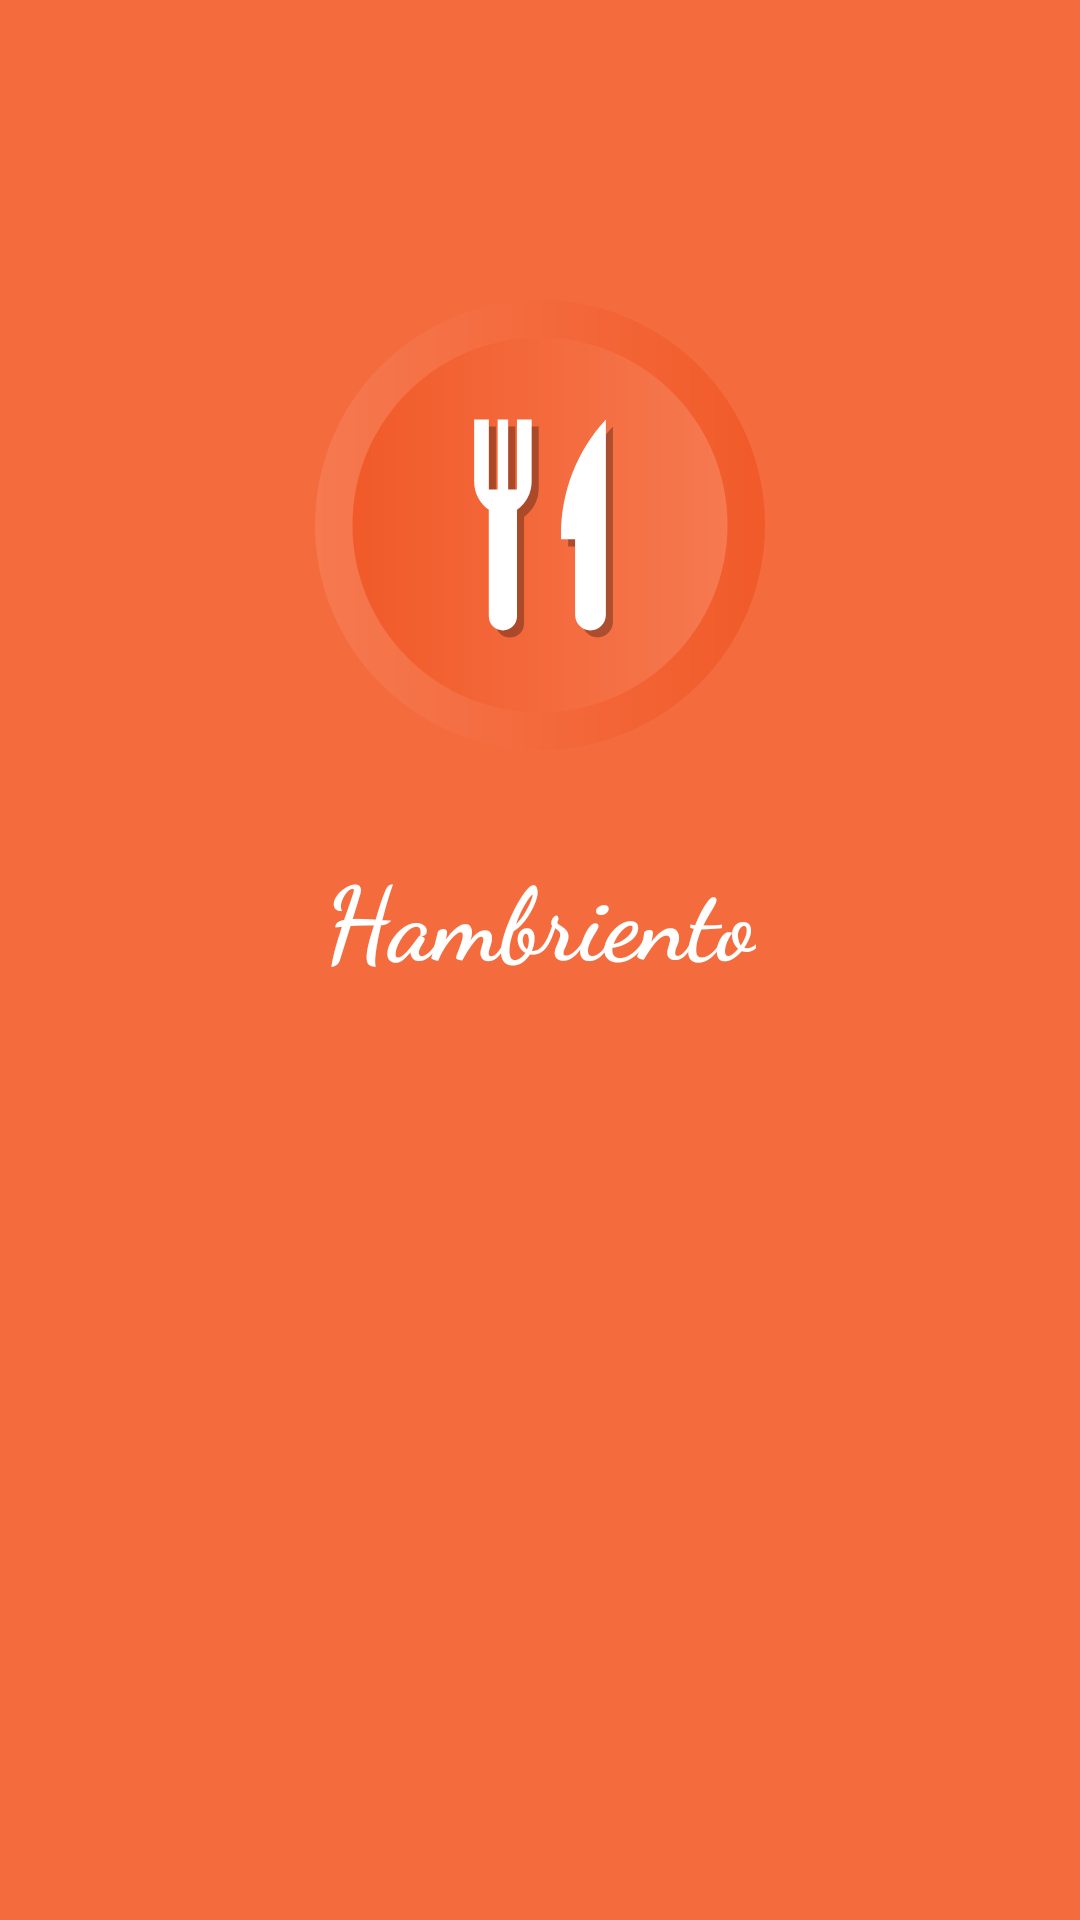

Write the Android layout XML for this screen, with the resource values it uses.
<!-- AndroidManifest.xml: application theme AppTheme -->
<!-- res/layout/activity_splash.xml -->
<?xml version="1.0" encoding="utf-8"?>
<android.support.constraint.ConstraintLayout xmlns:android="http://schemas.android.com/apk/res/android"
    xmlns:app="http://schemas.android.com/apk/res-auto"
    xmlns:tools="http://schemas.android.com/tools"
    android:layout_width="match_parent"
    android:layout_height="match_parent"
    android:background="@color/colorPrimary"
    tools:context=".View.Activity.SplashActivity">


    <ImageView
        android:id="@+id/imageView"
        android:layout_width="@dimen/hundred_fifty"
        android:layout_height="@dimen/hundred_fifty"
        android:layout_marginTop="@dimen/hundred"
        android:contentDescription="@string/app_name"
        app:layout_constraintEnd_toEndOf="parent"
        app:layout_constraintStart_toStartOf="parent"
        app:layout_constraintTop_toTopOf="parent"
        app:srcCompat="@drawable/logo" />

    <TextView
        android:id="@+id/textView"
        android:layout_width="wrap_content"
        android:layout_height="wrap_content"
        android:layout_marginTop="@dimen/thirty_two"
        android:fontFamily="cursive"
        android:text="@string/app_name"
        android:textAppearance="@style/TextAppearance.AppCompat.Display1"
        android:textColor="@color/colorAccent"
        android:textStyle="bold"
        app:layout_constraintEnd_toEndOf="parent"
        app:layout_constraintStart_toStartOf="parent"
        app:layout_constraintTop_toBottomOf="@+id/imageView" />
</android.support.constraint.ConstraintLayout>
<!-- resources referenced by this layout -->
<resources>
  <color name="colorAccent">#FFFFFF</color>
  <color name="colorPrimary">#F46B3E</color>
  <dimen name="hundred">100dp</dimen>
  <dimen name="hundred_fifty">150dp</dimen>
  <dimen name="thirty_two">32dp</dimen>
  <!-- drawable logo: vector/xml drawable (drawable, 2570 chars, omitted) -->
  <string name="app_name">Hambriento</string>
  <style name="AppTheme" parent="Theme.AppCompat.Light.NoActionBar">
          
          <item name="colorPrimary">@color/colorPrimary</item>
          <item name="colorPrimaryDark">@color/colorPrimaryDark</item>
          <item name="colorAccent">@color/colorAccent</item>
      </style>
  <color name="colorPrimaryDark">#ec5928</color>
</resources>
